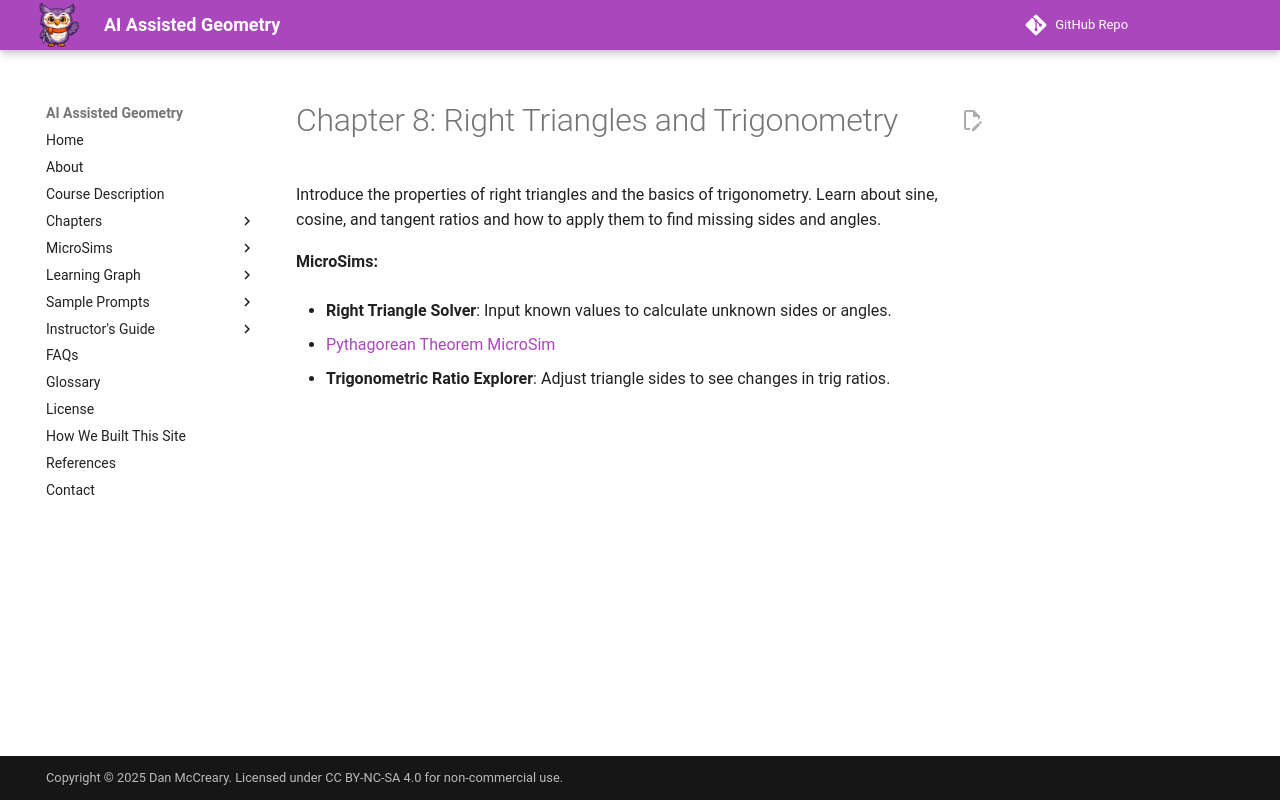

repository: dmccreary/geometry-course · page: chapters/trigonometry/index.html · generator: mkdocs

# Chapter 8: Right Triangles and Trigonometry

Introduce the properties of right triangles and the basics of trigonometry. 
Learn about sine, cosine, and tangent ratios and how to apply them to find missing sides and angles.

**MicroSims:**

- **Right Triangle Solver**: Input known values to calculate unknown sides or angles.

- [Pythagorean Theorem MicroSim](./pythagorean-theorem.md)

- **Trigonometric Ratio Explorer**: Adjust triangle sides to see changes in trig ratios.
